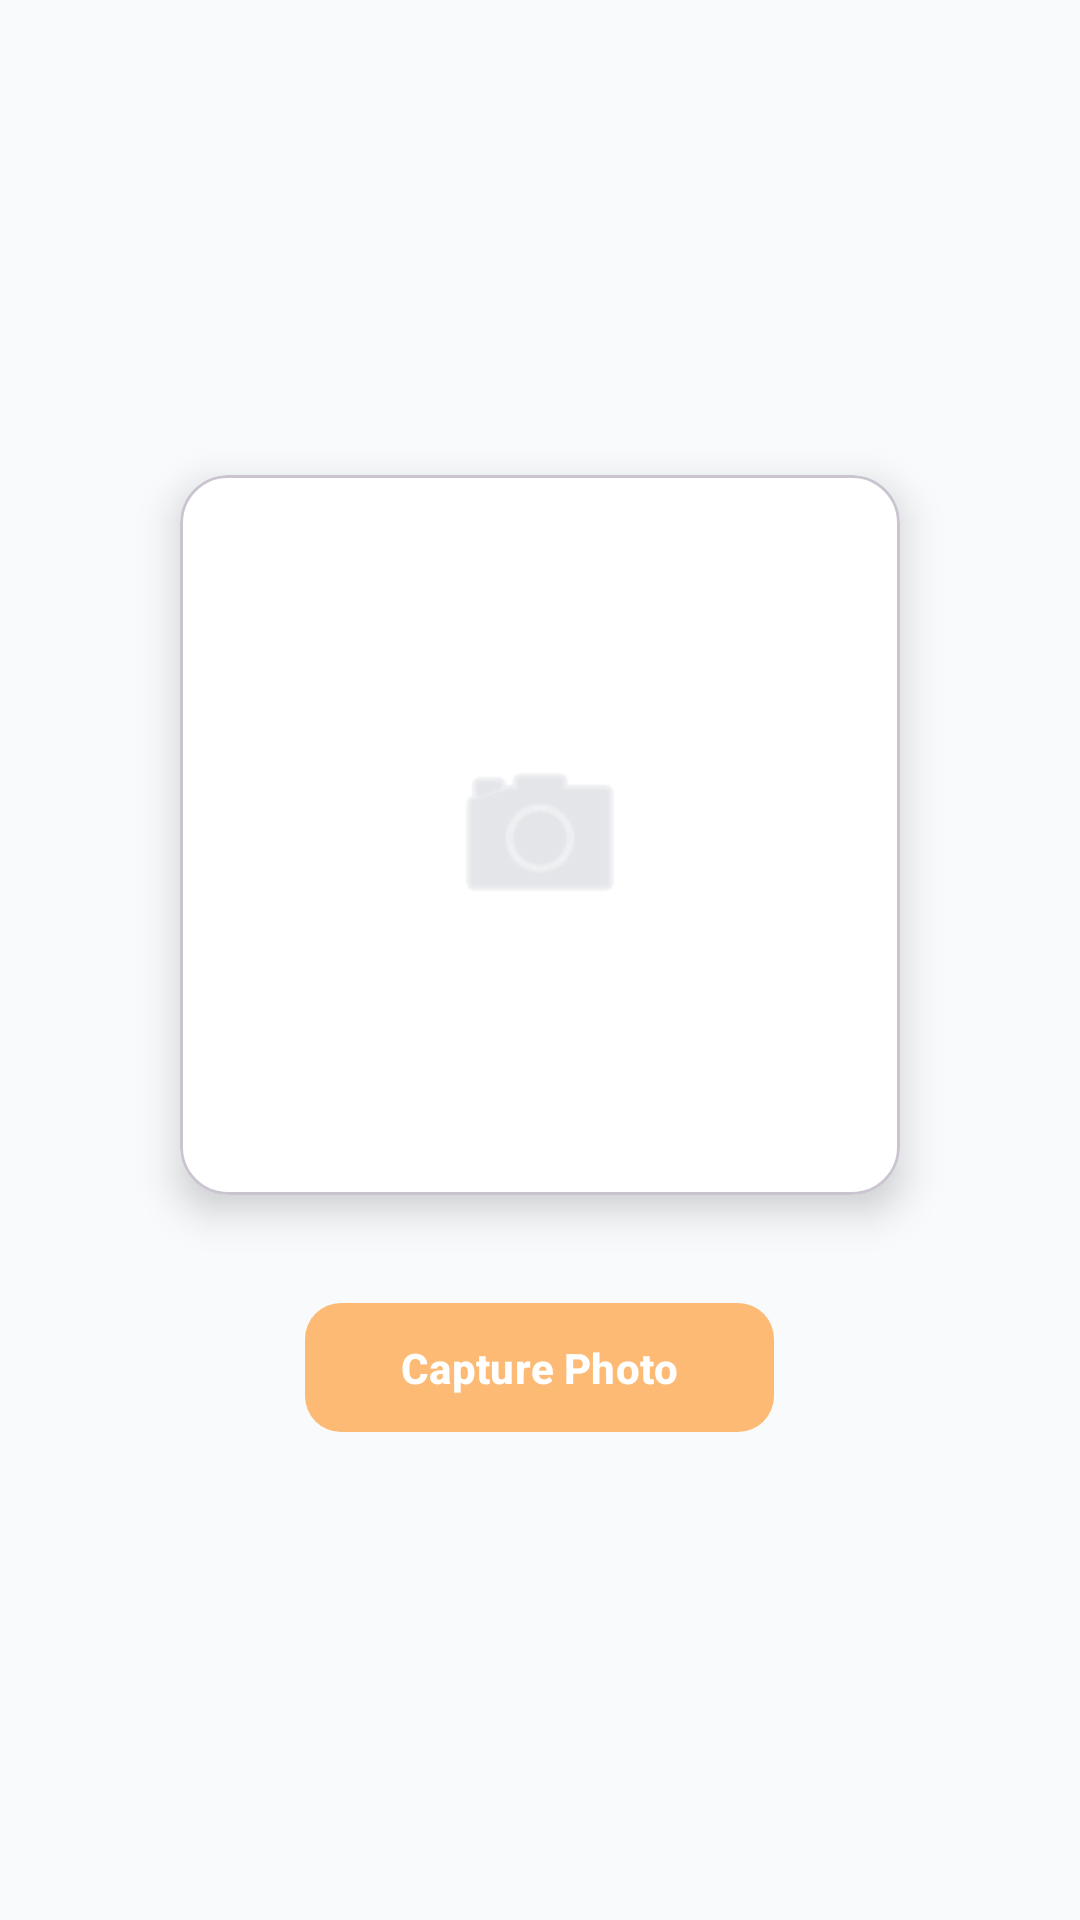

Produce the Android XML layout that renders to this screen, including the resource entries it uses.
<!-- AndroidManifest.xml: application theme Theme.Rafifatom -->
<!-- res/layout/fragment_tab_capture.xml -->
<?xml version="1.0" encoding="utf-8"?>
<LinearLayout xmlns:android="http://schemas.android.com/apk/res/android"
    xmlns:app="http://schemas.android.com/apk/res-auto"
    android:layout_width="match_parent"
    android:layout_height="match_parent"
    android:orientation="vertical"
    android:gravity="center"
    android:padding="24dp"
    android:background="#F8FAFC">

    <com.google.android.material.card.MaterialCardView
        android:layout_width="240dp"
        android:layout_height="240dp"
        app:cardCornerRadius="16dp"
        app:cardElevation="8dp"
        app:cardBackgroundColor="#FFFFFF">

        <ImageView
            android:id="@+id/ivPlaceholder"
            android:layout_width="64dp"
            android:layout_height="64dp"
            android:layout_gravity="center"
            android:src="@android:drawable/ic_menu_camera"
            app:tint="#D1D5DB" />

        <ImageView
            android:id="@+id/ivCapturedImage"
            android:layout_width="match_parent"
            android:layout_height="match_parent"
            android:scaleType="centerCrop" />
    </com.google.android.material.card.MaterialCardView>

    <com.google.android.material.button.MaterialButton
        android:id="@+id/btnCapture"
        android:layout_width="wrap_content"
        android:layout_height="wrap_content"
        android:layout_marginTop="32dp"
        android:text="Capture Photo"
        android:paddingHorizontal="32dp"
        android:paddingVertical="12dp"
        app:cornerRadius="12dp"
        app:backgroundTint="#FDBA74"
        android:textColor="#FFFFFF"
        android:textStyle="bold" />

</LinearLayout>
<!-- resources referenced by this layout -->
<resources>
  <style name="Theme.Rafifatom" parent="Base.Theme.Rafifatom" />
  <style name="Base.Theme.Rafifatom" parent="Theme.Material3.DayNight.NoActionBar">
          
          
      </style>
</resources>
